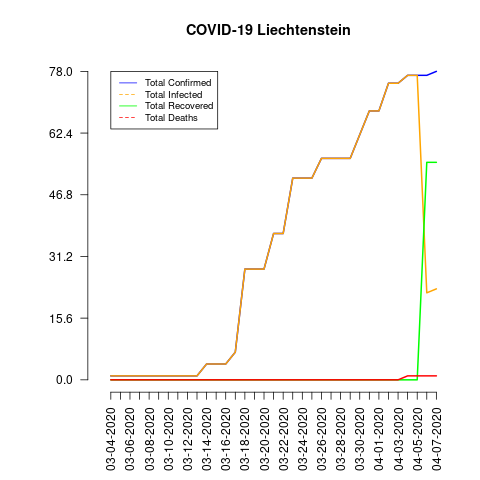

The table this chart was drawn from, first rows:
date, total_confirmed, total_deaths, total_recovered, total_infected, mortality_rate, recovery_rate, daily_growth_rate
03-04-2020, 1, 0, 0, 1, 0.0, 0.0, 0
03-05-2020, 1, 0, 0, 1, 0.0, 0.0, 0.0
03-06-2020, 1, 0, 0, 1, 0.0, 0.0, 0.0
03-07-2020, 1, 0, 0, 1, 0.0, 0.0, 0.0
03-08-2020, 1, 0, 0, 1, 0.0, 0.0, 0.0
03-09-2020, 1, 0, 0, 1, 0.0, 0.0, 0.0
03-10-2020, 1, 0, 0, 1, 0.0, 0.0, 0.0
03-11-2020, 1, 0, 0, 1, 0.0, 0.0, 0.0
03-12-2020, 1, 0, 0, 1, 0.0, 0.0, 0.0
03-13-2020, 1, 0, 0, 1, 0.0, 0.0, 0.0
03-14-2020, 4, 0, 0, 4, 0.0, 0.0, 3.0
03-15-2020, 4, 0, 0, 4, 0.0, 0.0, 0.0
03-16-2020, 4, 0, 0, 4, 0.0, 0.0, 0.0
03-17-2020, 7, 0, 0, 7, 0.0, 0.0, 0.75
03-18-2020, 28, 0, 0, 28, 0.0, 0.0, 3.0
03-19-2020, 28, 0, 0, 28, 0.0, 0.0, 0.0
03-20-2020, 28, 0, 0, 28, 0.0, 0.0, 0.0
03-21-2020, 37, 0, 0, 37, 0.0, 0.0, 0.3214
03-22-2020, 37, 0, 0, 37, 0.0, 0.0, 0.0
03-23-2020, 51, 0, 0, 51, 0.0, 0.0, 0.3784
03-24-2020, 51, 0, 0, 51, 0.0, 0.0, 0.0
03-25-2020, 51, 0, 0, 51, 0.0, 0.0, 0.0
03-26-2020, 56, 0, 0, 56, 0.0, 0.0, 0.09804
03-27-2020, 56, 0, 0, 56, 0.0, 0.0, 0.0
03-28-2020, 56, 0, 0, 56, 0.0, 0.0, 0.0
03-29-2020, 56, 0, 0, 56, 0.0, 0.0, 0.0
03-30-2020, 62, 0, 0, 62, 0.0, 0.0, 0.1071
03-31-2020, 68, 0, 0, 68, 0.0, 0.0, 0.09677
04-01-2020, 68, 0, 0, 68, 0.0, 0.0, 0.0
04-02-2020, 75, 0, 0, 75, 0.0, 0.0, 0.1029
04-03-2020, 75, 0, 0, 75, 0.0, 0.0, 0.0
04-04-2020, 77, 1, 0, 77, 1.3, 0.0, 0.02667
04-05-2020, 77, 1, 0, 77, 1.3, 0.0, 0.0
04-06-2020, 77, 1, 55, 22, 1.3, 71.43, 0.0
04-07-2020, 78, 1, 55, 23, 1.28, 70.51, 0.01299
